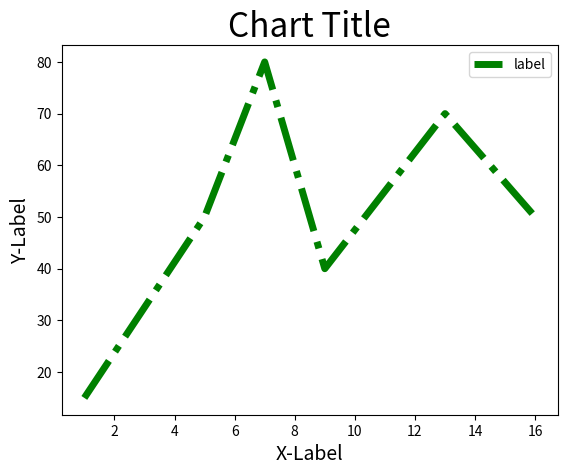

Generate this figure with matplotlib:
import matplotlib.pyplot as plt

listx = [1,5,7,9,13,16]
listy = [15,50,80,40,70,50]
plt.plot(listx, listy, color="g", lw="5.0", ls="-.", label="label")
plt.title("Chart Title", fontsize=24)	#圖表標題
plt.xlabel("X-Label", fontsize=14)		#x座標標題
plt.ylabel("Y-Label", fontsize=14)		#y座標標題
plt.legend()
plt.show()